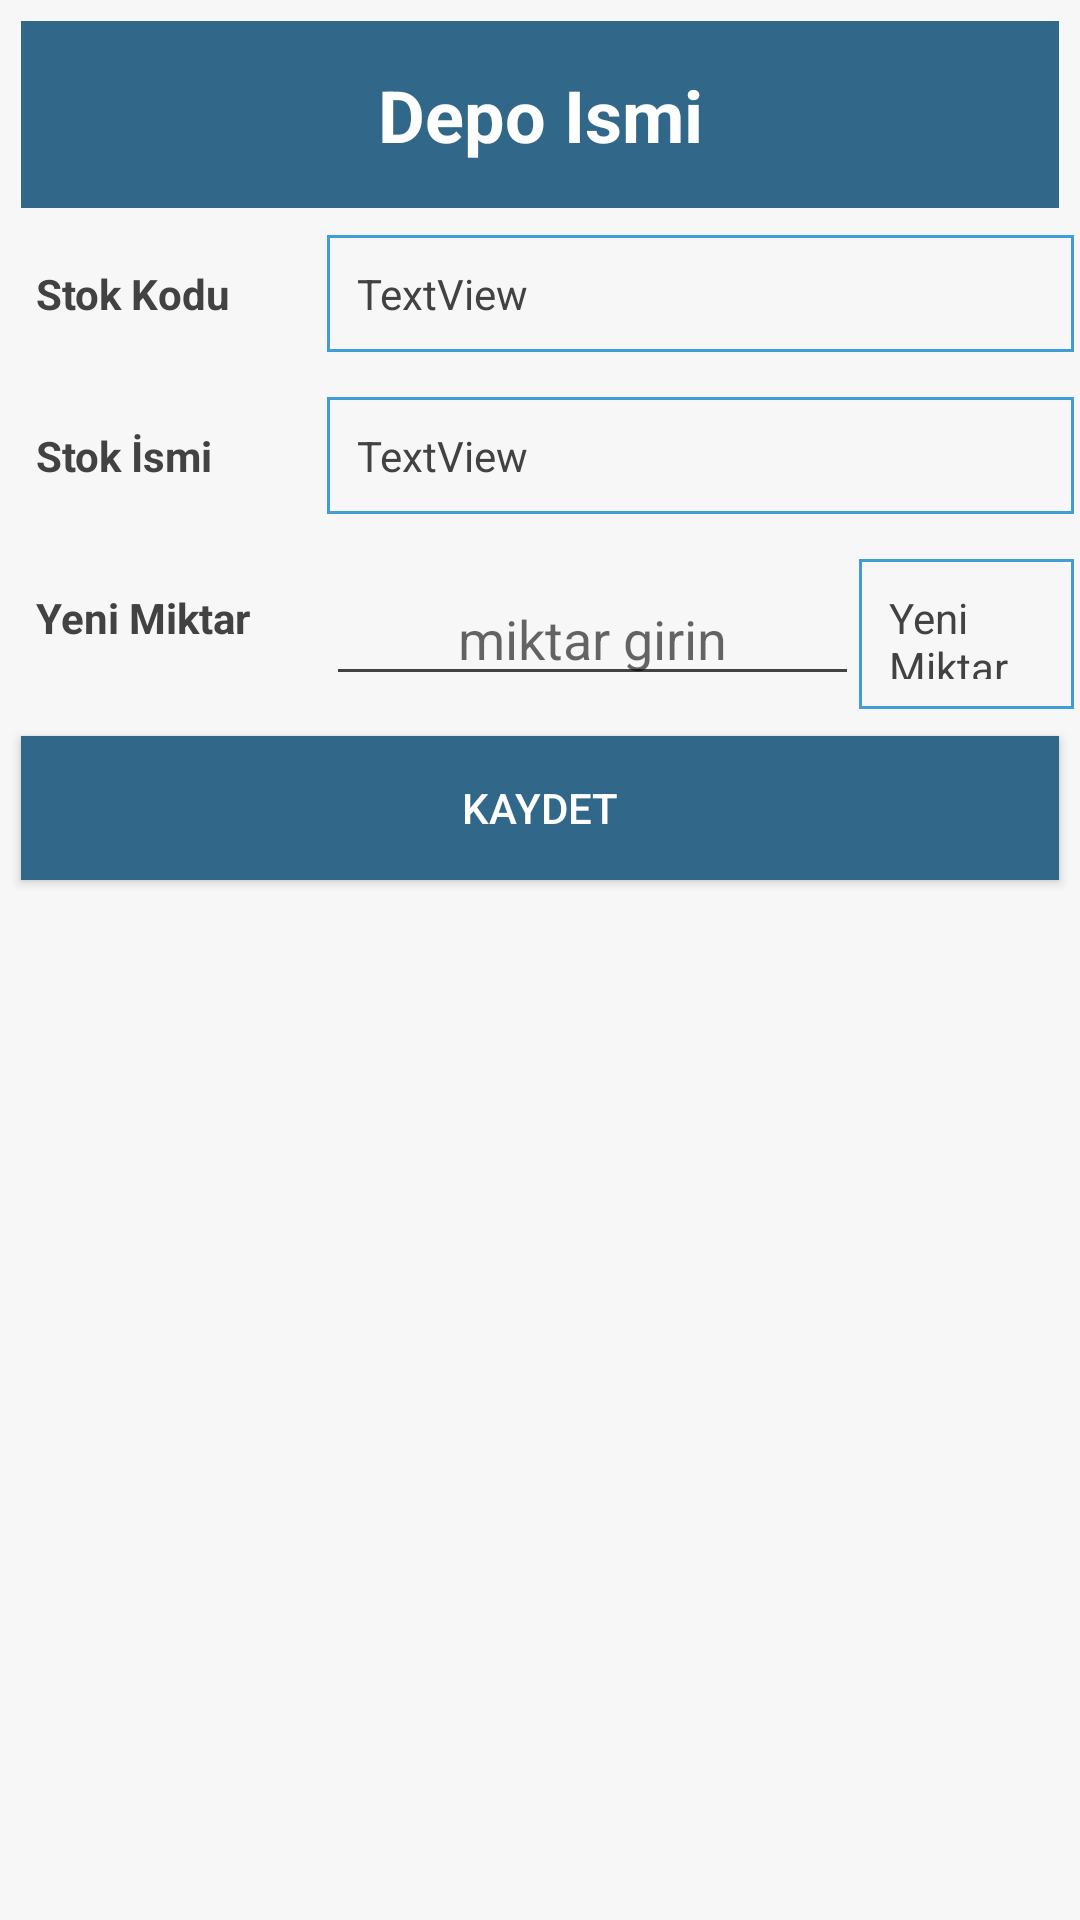

Layout XML and referenced resources for this Android screen:
<!-- AndroidManifest.xml: application theme AppTheme -->
<!-- res/layout/fragment_stok_sayim_fragmnet.xml -->
<LinearLayout xmlns:android="http://schemas.android.com/apk/res/android"
    xmlns:tools="http://schemas.android.com/tools"
    android:background="#f7f7f7"
    android:layout_width="match_parent"
    android:layout_height="match_parent"
    android:minWidth="1000dp"
    android:minHeight="300dp"
    android:orientation="vertical"
    tools:context="com.nejat.evobulut.Fragments.StokSayimFragmnet">

    <TextView
        android:id="@+id/detay_depo_ismi"
        android:layout_width="match_parent"
        android:layout_height="wrap_content"
        android:text="Depo Ismi"
        android:gravity="center"
        android:textColor="#ffffff"
        android:background="@color/colorPrimary"
        android:textSize="24dp"
        android:textStyle="bold"
        android:padding="15dp"
        android:layout_margin="7dp"/>

    <LinearLayout
        android:layout_width="match_parent"
        android:layout_height="50dp"
        android:layout_margin="2dp"
        android:weightSum="2">

        <TextView
            android:textColor="@color/cardview_dark_background"
            android:layout_width="1dp"
            android:layout_height="wrap_content"
            android:padding="10dp"
            android:layout_weight="0.6"
            android:text="Stok Kodu"
            android:textStyle="bold"/>

        <TextView
            android:textColor="@color/cardview_dark_background"
            android:id="@+id/detay_stok_kodu"
            android:background="@drawable/buttonbackground"
            android:padding="10dp"
            android:layout_width="1dp"
            android:layout_height="wrap_content"
            android:layout_weight="1.4"
            android:text="TextView" />

    </LinearLayout>


      <LinearLayout
            android:layout_width="match_parent"
            android:layout_height="50dp"
          android:layout_margin="2dp"
            android:weightSum="2">

    <TextView
        android:textColor="@color/cardview_dark_background"
        android:layout_width="1dp"
        android:layout_height="wrap_content"
        android:padding="10dp"
        android:layout_weight="0.6"
        android:text="Stok İsmi"
        android:textStyle="bold"/>

    <TextView
        android:textColor="@color/cardview_dark_background"
        android:id="@+id/detay_stok_adi"
        android:layout_width="1dp"
        android:background="@drawable/buttonbackground"
        android:padding="10dp"
        android:layout_height="wrap_content"
        android:layout_weight="1.4"
        android:text="TextView" />

</LinearLayout>

    <LinearLayout
        android:layout_width="match_parent"
        android:layout_height="50dp"
        android:layout_margin="2dp"
        android:weightSum="2">

        <TextView
            android:textColor="@color/cardview_dark_background"
            android:layout_width="1dp"
            android:layout_height="wrap_content"
            android:padding="10dp"
            android:layout_weight="0.6"
            android:text="Yeni Miktar"
            android:textStyle="bold"/>

        <EditText
            android:textColor="@color/cardview_dark_background"
            android:id="@+id/detay_yeni_miktar"
            android:layout_width="1dp"
            android:layout_height="wrap_content"
            android:layout_weight="1"
            android:layout_gravity="center"
            android:gravity="center"
            android:inputType="numberDecimal"
            android:backgroundTint="@color/cardview_dark_background"
            android:hint="miktar girin"/>

        <TextView
            android:id="@+id/birimi"
            android:textColor="@color/cardview_dark_background"
            android:layout_width="1dp"
            android:layout_height="wrap_content"
            android:padding="10dp"
            android:layout_weight="0.4"
            android:background="@drawable/buttonbackground"
            android:text="Yeni Miktar"
            />

    </LinearLayout>
    <Button
        android:id="@+id/detay_kaydet"
        android:layout_width="match_parent"
        android:layout_height="wrap_content"
        android:text="KAYDET"
        android:textColor="#ffffff"
        android:layout_margin="7dp"
        android:background="@color/colorPrimary"
        android:layout_gravity="center_horizontal"/>

    </LinearLayout>
<!-- resources referenced by this layout -->
<resources>
  <color name="colorPrimary">#31688A</color>
  <!-- drawable buttonbackground (drawable) -->
  <shape xmlns:android="http://schemas.android.com/apk/res/android" android:shape="rectangle" >
      <solid android:color="#f7f7f7" />
      <stroke android:width="1dip" android:color="@color/blue"/>
  </shape>
  <style name="AppTheme" parent="Theme.AppCompat.Light.DarkActionBar">
          
          <item name="colorPrimary">@color/colorPrimary</item>
          <item name="colorPrimaryDark">@color/colorPrimaryDark</item>
          <item name="colorAccent">@color/colorPrimaryDark</item>
      </style>
  <color name="blue">#409DD6</color>
  <color name="colorPrimaryDark">#31688A</color>
</resources>
